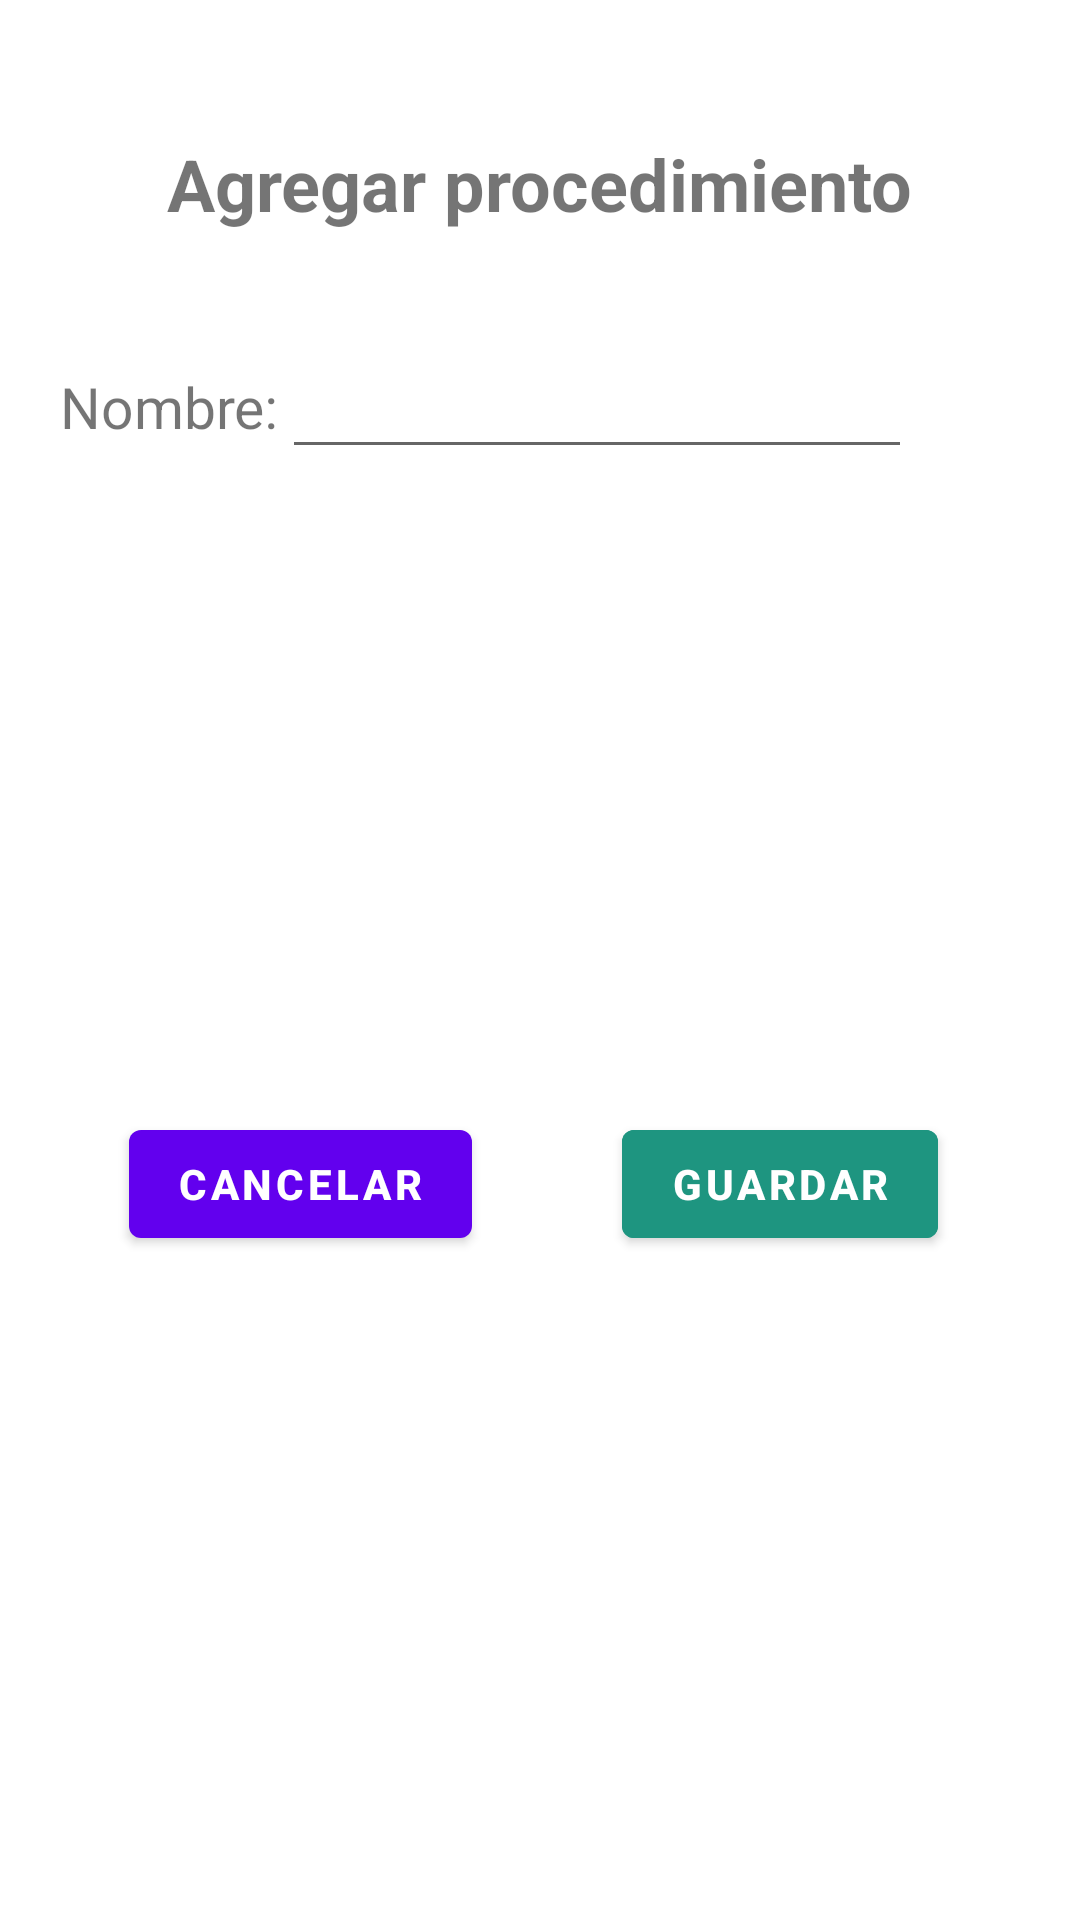

Layout XML and referenced resources for this Android screen:
<!-- AndroidManifest.xml: application theme Theme.Tralkapp -->
<!-- res/layout/popup_proce.xml -->
<?xml version="1.0" encoding="utf-8"?>
<androidx.constraintlayout.widget.ConstraintLayout xmlns:android="http://schemas.android.com/apk/res/android"
    xmlns:app="http://schemas.android.com/apk/res-auto"
    xmlns:tools="http://schemas.android.com/tools"
    android:padding="20dp"
    android:layout_width="match_parent"
    android:layout_height="match_parent">

    <TextView
        android:id="@+id/tvAgregarProce"
        android:layout_width="wrap_content"
        android:layout_height="wrap_content"
        android:text="Agregar procedimiento"
        android:textSize="24sp"
        android:textStyle="bold"
        app:layout_constraintBottom_toTopOf="@+id/guideline26"
        app:layout_constraintEnd_toEndOf="parent"
        app:layout_constraintStart_toStartOf="parent"
        app:layout_constraintTop_toTopOf="parent" />

    <androidx.constraintlayout.widget.Guideline
        android:id="@+id/guideline26"
        android:layout_width="wrap_content"
        android:layout_height="wrap_content"
        android:orientation="horizontal"
        app:layout_constraintGuide_begin="82dp" />

    <androidx.constraintlayout.widget.Guideline
        android:id="@+id/guideline27"
        android:layout_width="wrap_content"
        android:layout_height="wrap_content"
        android:orientation="vertical"
        app:layout_constraintGuide_begin="74dp" />

    <TextView
        android:id="@+id/tvNombreProce"
        android:layout_width="wrap_content"
        android:layout_height="wrap_content"
        android:text="Nombre:"
        android:textSize="19sp"
        app:layout_constraintHorizontal_bias="0"
        app:layout_constraintBottom_toTopOf="@+id/guideline28"
        app:layout_constraintEnd_toStartOf="@+id/guideline27"
        app:layout_constraintStart_toStartOf="parent"
        app:layout_constraintTop_toTopOf="@+id/guideline26" />

    <EditText
        android:id="@+id/edtNombreProce"
        android:layout_width="wrap_content"
        android:layout_height="wrap_content"
        android:ems="10"
        app:layout_constraintHorizontal_bias="0"
        app:layout_constraintBottom_toTopOf="@+id/guideline28"
        app:layout_constraintEnd_toEndOf="parent"
        app:layout_constraintStart_toStartOf="@+id/guideline27"
        app:layout_constraintTop_toTopOf="@+id/guideline26" />

    <androidx.constraintlayout.widget.Guideline
        android:id="@+id/guideline28"
        android:layout_width="wrap_content"
        android:layout_height="wrap_content"
        android:orientation="horizontal"
        app:layout_constraintGuide_begin="149dp" />

    <androidx.constraintlayout.widget.Guideline
        android:id="@+id/guideline29"
        android:layout_width="wrap_content"
        android:layout_height="wrap_content"
        android:orientation="vertical"
        app:layout_constraintGuide_percent="0.5" />

    <Button
        android:id="@+id/btnGuardarProce"
        android:layout_width="wrap_content"
        android:layout_height="wrap_content"
        android:text="Guardar"
        android:textStyle="bold"
        android:textColor="@color/white"
        android:backgroundTint="@color/color_verde_app"
        app:layout_constraintBottom_toBottomOf="parent"
        app:layout_constraintEnd_toEndOf="parent"
        app:layout_constraintStart_toStartOf="@+id/guideline29"
        app:layout_constraintTop_toTopOf="@+id/guideline28" />

    <Button
        android:id="@+id/btnCancelarProce"
        android:layout_width="wrap_content"
        android:layout_height="wrap_content"
        android:text="Cancelar"
        android:textStyle="bold"
        app:layout_constraintBottom_toBottomOf="parent"
        app:layout_constraintEnd_toStartOf="@+id/guideline29"
        app:layout_constraintStart_toStartOf="parent"
        app:layout_constraintTop_toTopOf="@+id/guideline28" />


</androidx.constraintlayout.widget.ConstraintLayout>
<!-- resources referenced by this layout -->
<resources>
  <color name="color_verde_app">#1E9580</color>
  <color name="white">#FFFFFFFF</color>
  <style name="Theme.Tralkapp" parent="Theme.MaterialComponents.DayNight.DarkActionBar">
          
          <item name="colorPrimary">@color/purple_500</item>
          <item name="colorPrimaryVariant">@color/purple_700</item>
          <item name="colorOnPrimary">@color/white</item>
          
          <item name="colorSecondary">@color/teal_200</item>
          <item name="colorSecondaryVariant">@color/teal_700</item>
          <item name="colorOnSecondary">@color/black</item>
          
          <item name="android:statusBarColor" tools:targetApi="l">?attr/colorPrimaryVariant</item>
          
      </style>
  <color name="purple_500">#FF6200EE</color>
  <color name="purple_700">#FF3700B3</color>
  <color name="teal_200">#FF03DAC5</color>
  <color name="teal_700">#FF018786</color>
  <color name="black">#FF000000</color>
</resources>
